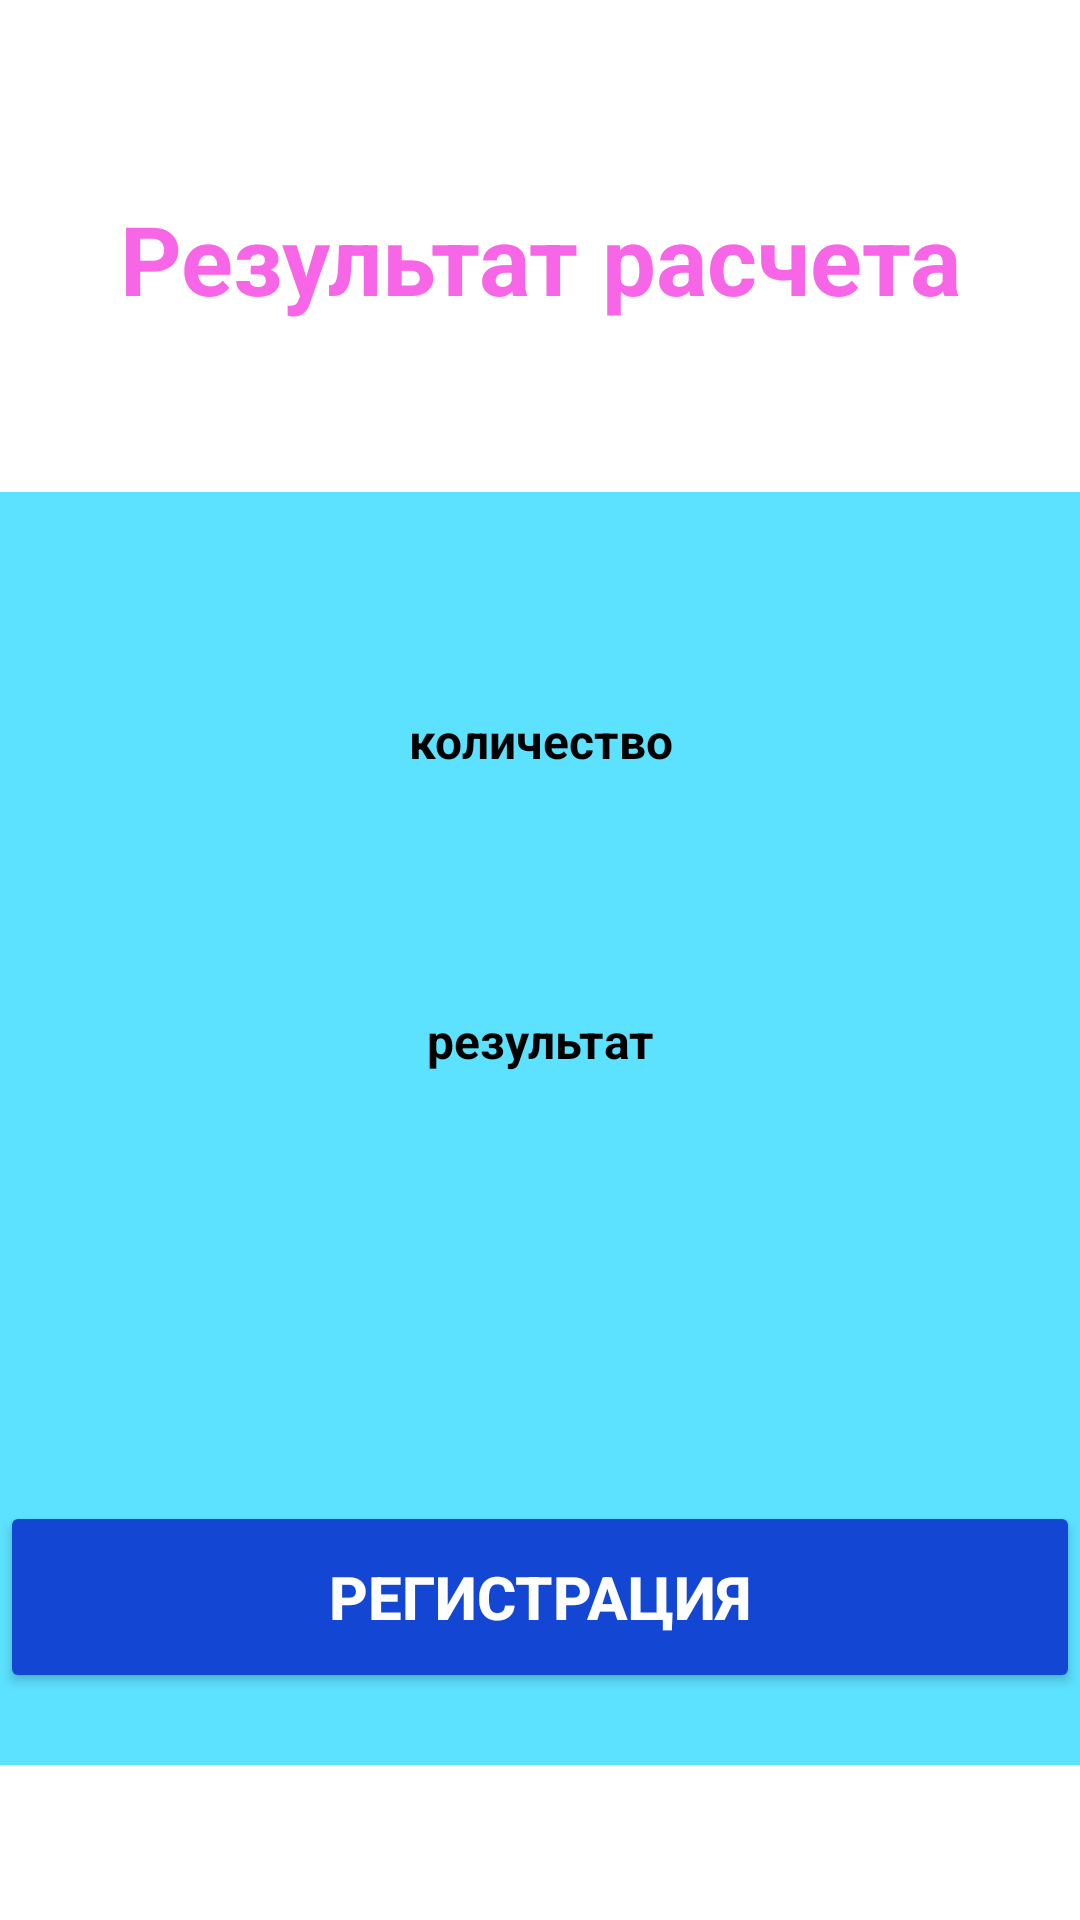

Here is an Android app screen rendered from its layout file. Give the layout XML and the strings, colors and styles it references.
<!-- AndroidManifest.xml: application theme Theme.VaraxinAR_01_03 -->
<!-- res/layout/activity_result.xml -->
<?xml version="1.0" encoding="utf-8"?>
<androidx.constraintlayout.widget.ConstraintLayout xmlns:android="http://schemas.android.com/apk/res/android"
    xmlns:app="http://schemas.android.com/apk/res-auto"
    xmlns:tools="http://schemas.android.com/tools"
    android:id="@+id/main"
    android:layout_width="match_parent"
    android:layout_height="match_parent"
    android:background="@color/white"
    tools:context=".ResultActivity">

    <androidx.constraintlayout.widget.ConstraintLayout
        android:id="@+id/clCard"
        android:layout_width="0dp"
        android:layout_height="0dp"
        android:layout_marginTop="8dp"
        android:layout_marginBottom="8dp"
        app:layout_constraintBottom_toBottomOf="parent"
        app:layout_constraintEnd_toEndOf="parent"
        app:layout_constraintStart_toStartOf="parent"
        app:layout_constraintTop_toTopOf="parent">

        <androidx.constraintlayout.widget.Guideline
            android:id="@+id/guideTop"
            android:layout_width="wrap_content"
            android:layout_height="wrap_content"
            android:orientation="horizontal"
            app:layout_constraintGuide_percent="0.25" />

        <androidx.constraintlayout.widget.Guideline
            android:id="@+id/guideBottom"
            android:layout_width="wrap_content"
            android:layout_height="wrap_content"
            android:orientation="horizontal"
            app:layout_constraintGuide_percent="0.93" />

        <androidx.constraintlayout.widget.ConstraintLayout
            android:id="@+id/clTopWhite"
            android:layout_width="0dp"
            android:layout_height="0dp"
            android:background="@color/white"
            app:layout_constraintBottom_toTopOf="@id/guideTop"
            app:layout_constraintEnd_toEndOf="parent"
            app:layout_constraintStart_toStartOf="parent"
            app:layout_constraintTop_toTopOf="parent">

            <TextView
                android:id="@+id/tvResultTitle"
                android:layout_width="wrap_content"
                android:layout_height="wrap_content"
                android:text="Результат расчета"
                android:textColor="@color/light_pink"
                android:textSize="32sp"
                android:textStyle="bold"
                app:layout_constraintBottom_toBottomOf="parent"
                app:layout_constraintEnd_toEndOf="parent"
                app:layout_constraintStart_toStartOf="parent"
                app:layout_constraintTop_toTopOf="parent" />
        </androidx.constraintlayout.widget.ConstraintLayout>

        <androidx.constraintlayout.widget.ConstraintLayout
            android:id="@+id/clCenterBlue"
            android:layout_width="0dp"
            android:layout_height="0dp"
            android:background="@color/bright_blue"
            app:layout_constraintBottom_toTopOf="@id/guideBottom"
            app:layout_constraintEnd_toEndOf="parent"
            app:layout_constraintStart_toStartOf="parent"
            app:layout_constraintTop_toBottomOf="@id/clTopWhite">

            <TextView
                android:id="@+id/tvMetersField"
                android:layout_width="0dp"
                android:layout_height="48dp"
                android:layout_marginTop="60dp"
                android:background="@drawable/compact_field_background"
                android:gravity="center"
                android:padding="12dp"
                android:text="количество метров"
                android:textColor="@color/black"
                android:textSize="16sp"
                android:textStyle="bold"
                app:layout_constraintEnd_toEndOf="parent"
                app:layout_constraintStart_toStartOf="parent"
                app:layout_constraintTop_toTopOf="parent"
                app:layout_constraintWidth_percent="0.45" />

            <TextView
                android:id="@+id/tvResultField"
                android:layout_width="0dp"
                android:layout_height="48dp"
                android:layout_marginTop="160dp"
                android:background="@drawable/compact_field_background"
                android:gravity="center|top"
                android:padding="12dp"
                android:paddingTop="8dp"
                android:text="результат"
                android:textColor="@color/black"
                android:textSize="16sp"
                android:textStyle="bold"
                app:layout_constraintEnd_toEndOf="parent"
                app:layout_constraintStart_toStartOf="parent"
                app:layout_constraintTop_toTopOf="parent"
                app:layout_constraintWidth_percent="0.40" />

            <Button
                android:id="@+id/btnRegistration"
                android:layout_width="0dp"
                android:layout_height="64dp"
                android:layout_marginBottom="24dp"
                android:backgroundTint="@color/royal_blue"
                android:text="РЕГИСТРАЦИЯ"
                android:textColor="@color/white"
                android:textSize="20sp"
                android:textStyle="bold"
                app:cornerRadius="12dp"
                app:layout_constraintBottom_toBottomOf="parent"
                app:layout_constraintEnd_toEndOf="parent"
                app:layout_constraintStart_toStartOf="parent" />
        </androidx.constraintlayout.widget.ConstraintLayout>

        <View
            android:id="@+id/vBottomWhite"
            android:layout_width="0dp"
            android:layout_height="0dp"
            android:background="@color/white"
            app:layout_constraintBottom_toBottomOf="parent"
            app:layout_constraintEnd_toEndOf="parent"
            app:layout_constraintStart_toStartOf="parent"
            app:layout_constraintTop_toBottomOf="@id/guideBottom" />
    </androidx.constraintlayout.widget.ConstraintLayout>

</androidx.constraintlayout.widget.ConstraintLayout>
<!-- resources referenced by this layout -->
<resources>
  <color name="black">#FF000000</color>
  <color name="bright_blue">#FF5CE1FF</color>
  <color name="light_pink">#FFF866E8</color>
  <color name="royal_blue">#FF1446D4</color>
  <color name="white">#FFFFFFFF</color>
  <style name="Theme.VaraxinAR_01_03" parent="Base.Theme.VaraxinAR_01_03" />
  <style name="Base.Theme.VaraxinAR_01_03" parent="Theme.Material3.DayNight.NoActionBar">
          
          
      </style>
</resources>
